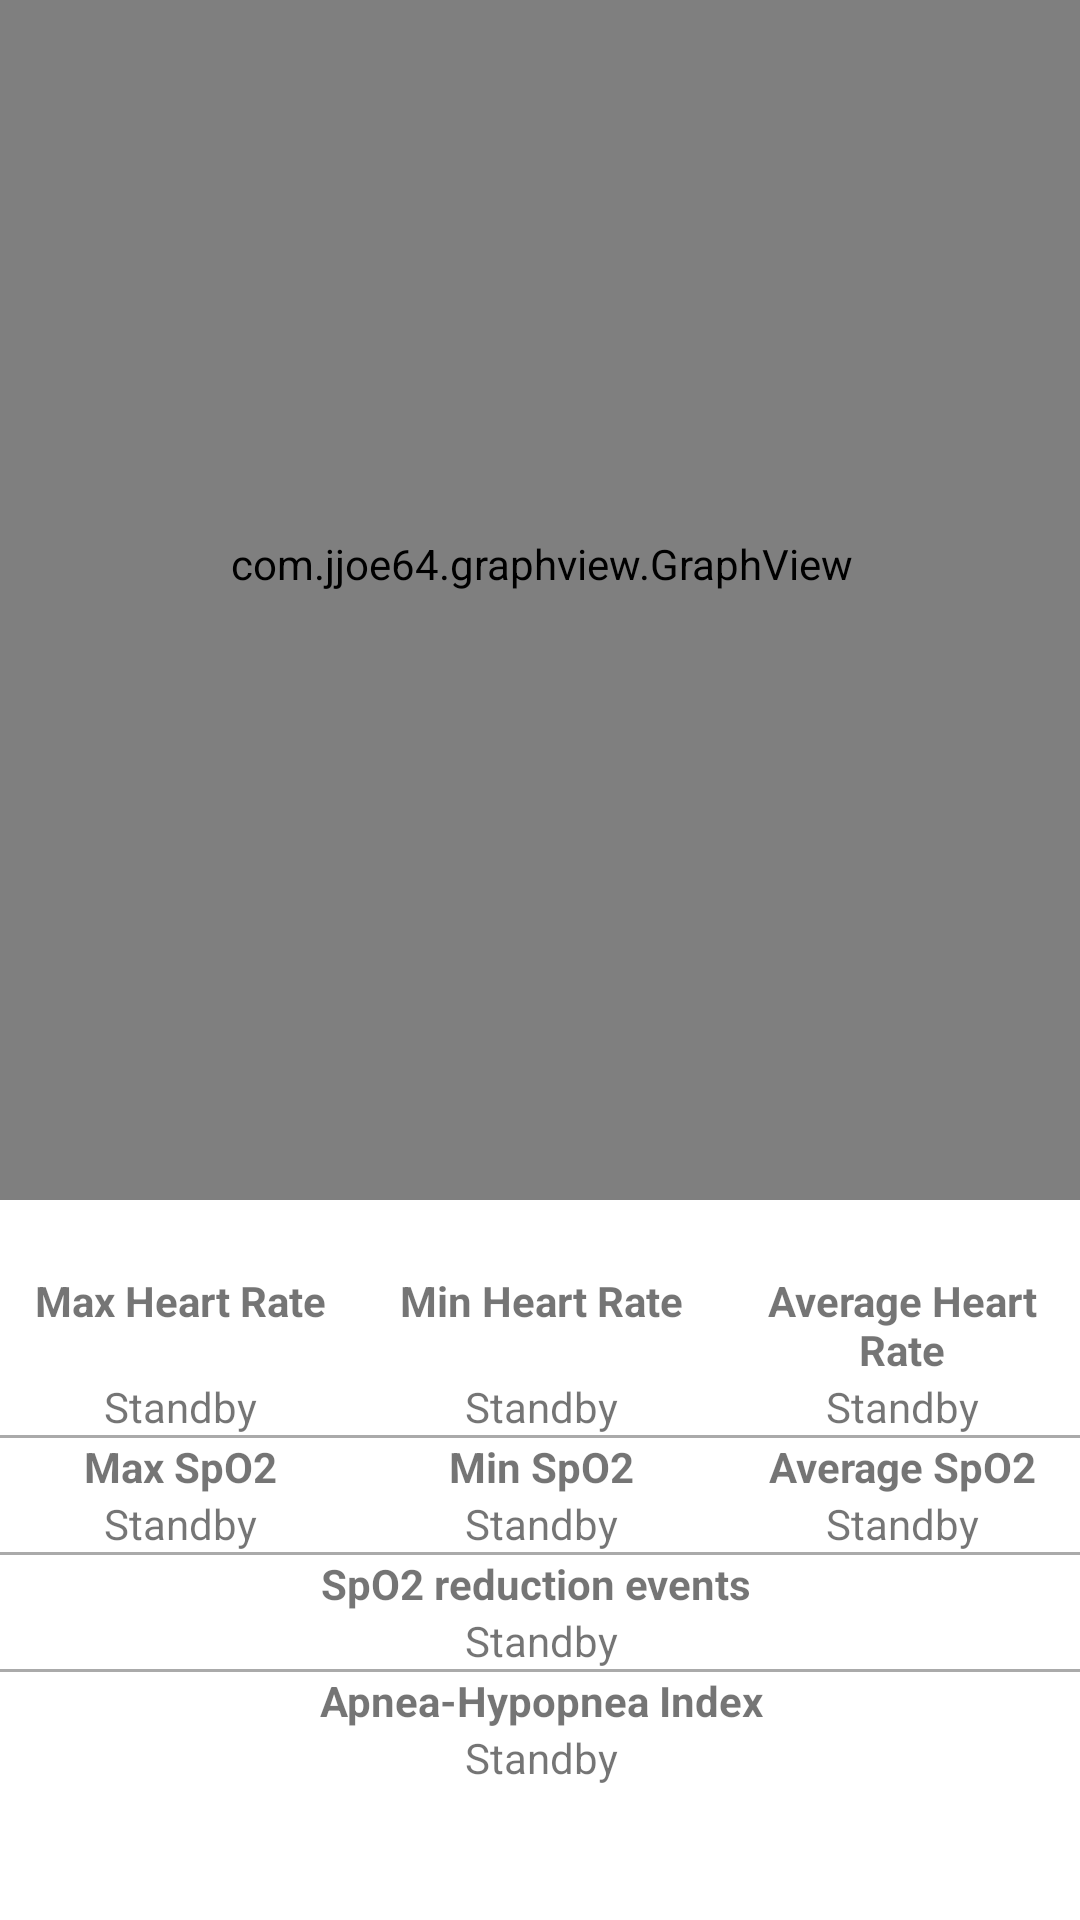

Here is an Android app screen rendered from its layout file. Give the layout XML and the strings, colors and styles it references.
<!-- AndroidManifest.xml: activity theme FullscreenTheme -->
<!-- res/layout/activity_generate_report.xml -->
<?xml version="1.0" encoding="utf-8"?>
<ScrollView xmlns:android="http://schemas.android.com/apk/res/android"
    xmlns:tools="http://schemas.android.com/tools"
    android:id="@+id/activity_generate_report"
    android:orientation="vertical"
    android:paddingBottom="@dimen/activity_vertical_margin"
    android:paddingLeft="@dimen/activity_horizontal_margin"
    android:paddingRight="@dimen/activity_horizontal_margin"
    android:paddingTop="@dimen/activity_vertical_margin"
    tools:context="com.example.sleepstudyreporter.HistoryActivity"
    android:layout_width="match_parent"
    android:layout_height="match_parent">
<LinearLayout
    android:layout_width="match_parent"
    android:layout_height="match_parent"
    android:orientation="vertical">

    <com.jjoe64.graphview.GraphView
        android:layout_width="match_parent"
        android:layout_height="400dp"
        android:id="@+id/graph_report"
        android:paddingBottom="24sp"
        />

    <TableLayout
        android:layout_width="match_parent"
        android:layout_height="match_parent"
        android:paddingTop="24sp"
        >

        <TableRow
            android:layout_width="match_parent"
            android:layout_height="match_parent"
            >

            <TextView
                android:id="@+id/textMaxHr"
                android:layout_width="wrap_content"
                android:layout_height="wrap_content"
                android:layout_weight="1"
                android:gravity="center_horizontal"
                android:text="Max Heart Rate"
                android:textStyle="bold"
                />

            <TextView
                android:id="@+id/textMinHr"
                android:layout_width="wrap_content"
                android:layout_height="wrap_content"
                android:layout_weight="1"
                android:gravity="center_horizontal"
                android:text="Min Heart Rate"
                android:textStyle="bold" />

            <TextView
                android:id="@+id/textAvgHr"
                android:layout_width="wrap_content"
                android:layout_height="wrap_content"
                android:layout_weight="1"
                android:gravity="center_horizontal"
                android:text="Average Heart Rate"
                android:textStyle="bold" />
        </TableRow>

        <TableRow
            android:layout_width="match_parent"
            android:layout_height="match_parent"
            >

            <TextView
                android:id="@+id/textMaxHrVal"
                android:layout_width="wrap_content"
                android:layout_height="wrap_content"
                android:layout_weight="1"
                android:gravity="center_horizontal"
                android:text="@string/standby" />

            <TextView
                android:id="@+id/textMinHrVal"
                android:layout_width="wrap_content"
                android:layout_height="wrap_content"
                android:layout_weight="1"
                android:gravity="center_horizontal"
                android:text="@string/standby" />

            <TextView
                android:id="@+id/textAvgHrVal"
                android:layout_width="wrap_content"
                android:layout_height="wrap_content"
                android:layout_weight="1"
                android:gravity="center_horizontal"
                android:text="@string/standby" />

        </TableRow>

        <TableRow
            android:layout_width="match_parent"
            android:layout_height="match_parent" >

            <View
                android:id="@+id/view"
                android:layout_width="wrap_content"
                android:layout_height="1dp"
                android:background="@android:color/darker_gray"
                android:paddingTop="6sp" />

            <View
                android:id="@+id/view4"
                android:layout_width="wrap_content"
                android:layout_height="1dp"
                android:background="@android:color/darker_gray"
                android:paddingTop="6sp" />

            <View
                android:id="@+id/view6"
                android:layout_width="wrap_content"
                android:layout_height="1dp"
                android:background="@android:color/darker_gray"
                android:paddingTop="6sp" />

        </TableRow>

        <TableRow
            android:layout_width="match_parent"
            android:layout_height="match_parent"
            >

            <TextView
                android:id="@+id/textMaxSp"
                android:layout_width="wrap_content"
                android:layout_height="wrap_content"
                android:layout_weight="1"
                android:gravity="center_horizontal"
                android:text="Max SpO2"
                android:textStyle="bold" />

            <TextView
                android:id="@+id/textMinSp"
                android:layout_width="wrap_content"
                android:layout_height="wrap_content"
                android:layout_weight="1"
                android:gravity="center_horizontal"
                android:text="Min SpO2"
                android:textStyle="bold" />

            <TextView
                android:id="@+id/textAvgSp"
                android:layout_width="wrap_content"
                android:layout_height="wrap_content"
                android:layout_weight="1"
                android:gravity="center_horizontal"
                android:text="Average SpO2"
                android:textStyle="bold" />
        </TableRow>

        <TableRow
            android:layout_width="match_parent"
            android:layout_height="match_parent"
            >

            <TextView
                android:id="@+id/textMaxSpVal"
                android:layout_width="match_parent"
                android:layout_height="wrap_content"
                android:layout_weight="1"
                android:gravity="center_horizontal"
                android:text="@string/standby" />

            <TextView
                android:id="@+id/textMinSpVal"
                android:layout_width="match_parent"
                android:layout_height="wrap_content"
                android:layout_weight="1"
                android:gravity="center_horizontal"
                android:text="@string/standby" />

            <TextView
                android:id="@+id/textAvgSpVal"
                android:layout_width="match_parent"
                android:layout_height="wrap_content"
                android:layout_weight="1"
                android:gravity="center_horizontal"
                android:text="@string/standby" />
        </TableRow>

        <TableRow
            android:layout_width="match_parent"
            android:layout_height="match_parent">

            <View
                android:id="@+id/view"
                android:layout_width="wrap_content"
                android:layout_height="1dp"
                android:background="@android:color/darker_gray"
                android:paddingTop="6sp" />

            <View
                android:id="@+id/view4"
                android:layout_width="wrap_content"
                android:layout_height="1dp"
                android:background="@android:color/darker_gray"
                android:paddingTop="6sp" />

            <View
                android:id="@+id/view6"
                android:layout_width="wrap_content"
                android:layout_height="1dp"
                android:background="@android:color/darker_gray"
                android:paddingTop="6sp" />

        </TableRow>

        <TableRow
            android:layout_width="match_parent"
            android:layout_height="match_parent"
            >

            <TextView
                android:id="@+id/textNumDipsSp"
                android:layout_width="wrap_content"
                android:layout_height="wrap_content"
                android:layout_weight="1"
                android:gravity="center_horizontal"
                android:text="SpO2 reduction events "
                android:textStyle="bold" />

        </TableRow>

        <TableRow
            android:layout_width="match_parent"
            android:layout_height="match_parent" >

            <TextView
                android:id="@+id/textNumDipsSpVal"
                android:layout_width="match_parent"
                android:layout_height="wrap_content"
                android:layout_weight="1"
                android:gravity="center_horizontal"
                android:text="@string/standby" />

        </TableRow>

        <TableRow
            android:layout_width="match_parent"
            android:layout_height="match_parent">

            <View
                android:id="@+id/view"
                android:layout_width="wrap_content"
                android:layout_height="1dp"
                android:background="@android:color/darker_gray"
                android:paddingTop="6sp" />

            <View
                android:id="@+id/view4"
                android:layout_width="wrap_content"
                android:layout_height="1dp"
                android:background="@android:color/darker_gray"
                android:paddingTop="6sp" />

            <View
                android:id="@+id/view6"
                android:layout_width="wrap_content"
                android:layout_height="1dp"
                android:background="@android:color/darker_gray"
                android:paddingTop="6sp" />

        </TableRow>

        <TableRow
            android:layout_width="match_parent"
            android:layout_height="match_parent">

            <TextView
                android:id="@+id/textNumDipsAHI"
                android:layout_width="wrap_content"
                android:layout_height="wrap_content"
                android:layout_weight="1"
                android:gravity="center_horizontal"
                android:text="Apnea-Hypopnea Index"
                android:textStyle="bold" />

        </TableRow>

        <TableRow
            android:layout_width="match_parent"
            android:layout_height="match_parent">

            <TextView
                android:id="@+id/textNumDipsAHIVal"
                android:layout_width="match_parent"
                android:layout_height="wrap_content"
                android:layout_weight="1"
                android:gravity="center_horizontal"
                android:text="@string/standby" />
        </TableRow>

    </TableLayout>
</LinearLayout>
</ScrollView>
<!-- resources referenced by this layout -->
<resources>
  <string name="standby">Standby</string>
  <style name="FullscreenTheme" parent="AppTheme">
          <item name="android:actionBarStyle">@style/FullscreenActionBarStyle</item>
          <item name="android:windowActionBarOverlay">true</item>
          <item name="android:windowBackground">@null</item>
          <item name="metaButtonBarStyle">?android:attr/buttonBarStyle</item>
          <item name="metaButtonBarButtonStyle">?android:attr/buttonBarButtonStyle</item>
      </style>
  <style name="AppTheme" parent="Theme.AppCompat.Light.DarkActionBar">
          
          <item name="colorPrimary">@color/colorPrimary</item>
          <item name="colorPrimaryDark">@color/colorPrimaryDark</item>
          <item name="colorAccent">@color/colorAccent</item>
          <item name="preferenceTheme">@style/PreferenceThemeOverlay</item>
          <item name="android:listSeparatorTextViewStyle">@style/AppTheme.ListSeparatorTextView</item>
  
      </style>
  <style name="FullscreenActionBarStyle" parent="Widget.AppCompat.ActionBar">
          <item name="android:background">@color/black_overlay</item>
      </style>
  <color name="colorPrimary">#3F51B5</color>
  <color name="colorPrimaryDark">#303f9f</color>
  <color name="colorAccent">#f06292</color>
  <color name="black_overlay">#66000000</color>
</resources>
